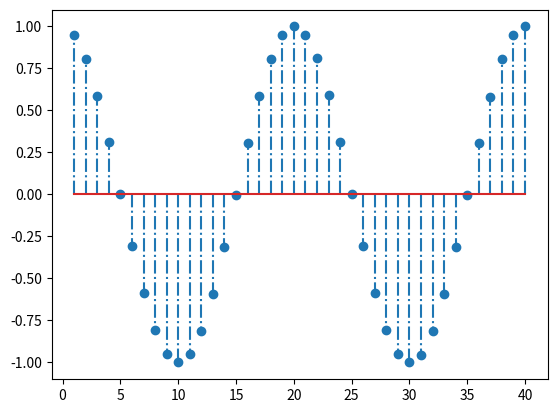

This chart was generated by the following Python code:
# -*- coding: utf-8 -*-
"""
Created on Tue Mar 12 12:07:03 2019

[redacted]
"""

import matplotlib.pyplot as plt
import numpy as np

x = np.linspace(1, 40, 40)
plt.stem(x, np.cos(2*3.14*x/20), '-.')